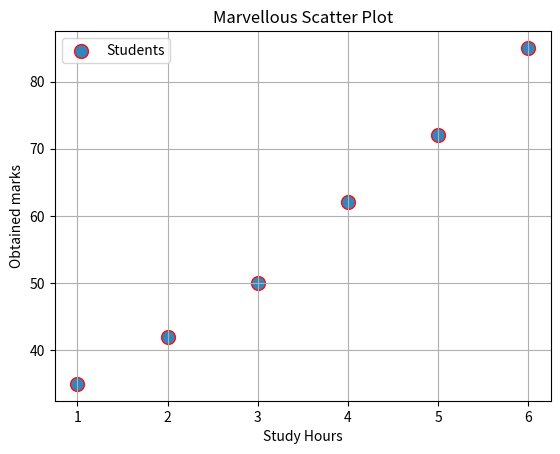

The matplotlib source for this figure:
import matplotlib.pyplot as plt

def main():
    study_hours = [1,2,3,4,5,6]
    marks = [35,42,50,62,72,85]

    plt.scatter(
        study_hours,
        marks,
        s = 100,
        marker = "o",
        alpha = 0.9,
        edgecolor = "red",
        linewidths= 1,
        label = "Students"


    )

    plt.title("Marvellous Scatter Plot")
    plt.xlabel("Study Hours")
    plt.ylabel("Obtained marks")
    plt.grid(True)
    plt.legend()
    plt.show()
    
if __name__ == "__main__":
    main()
